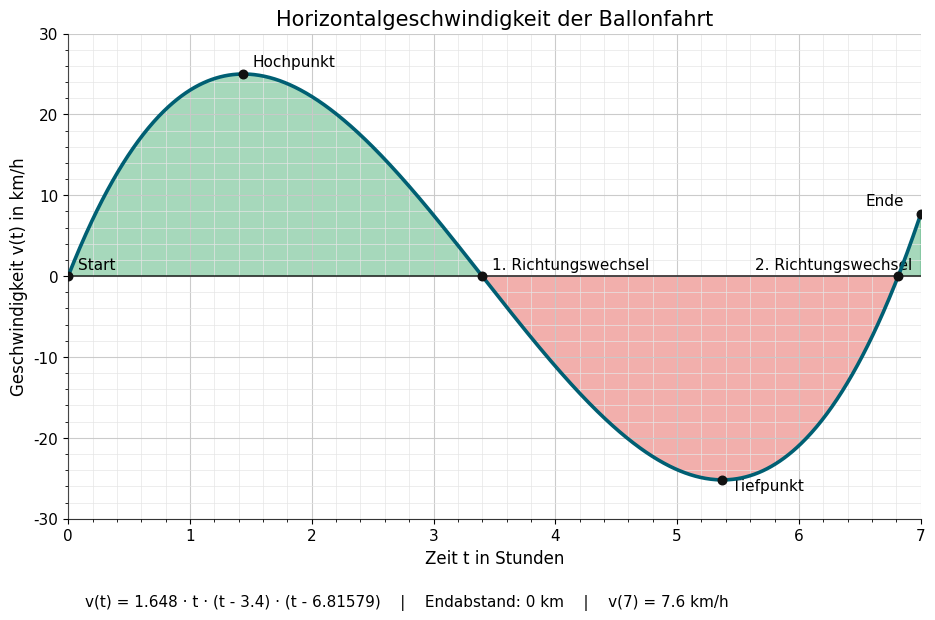
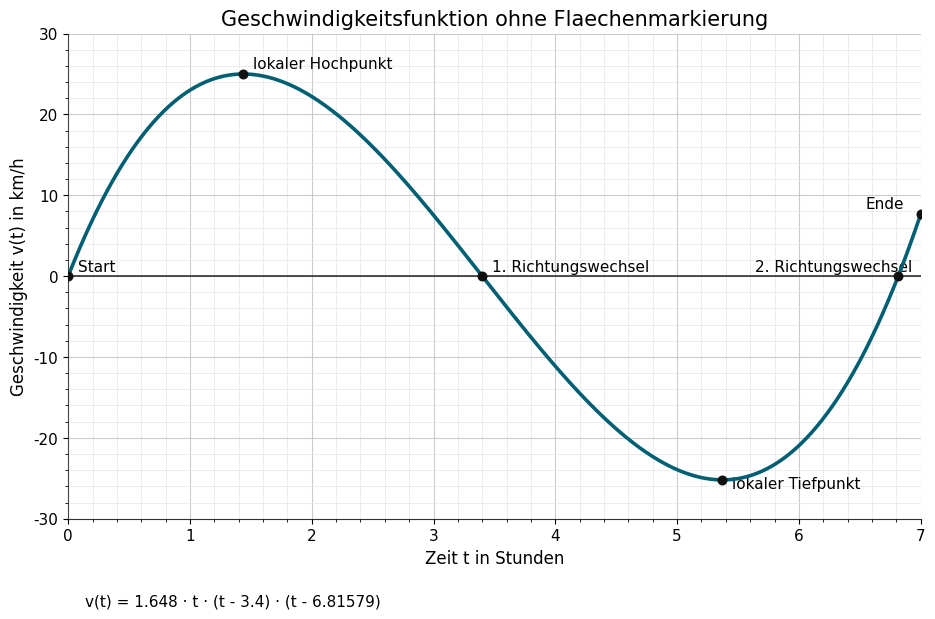
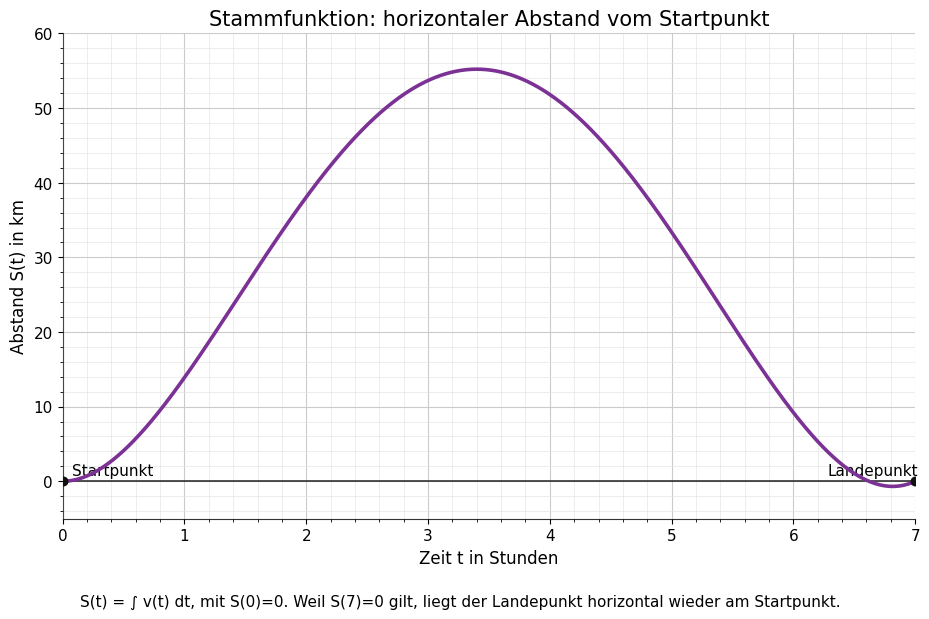
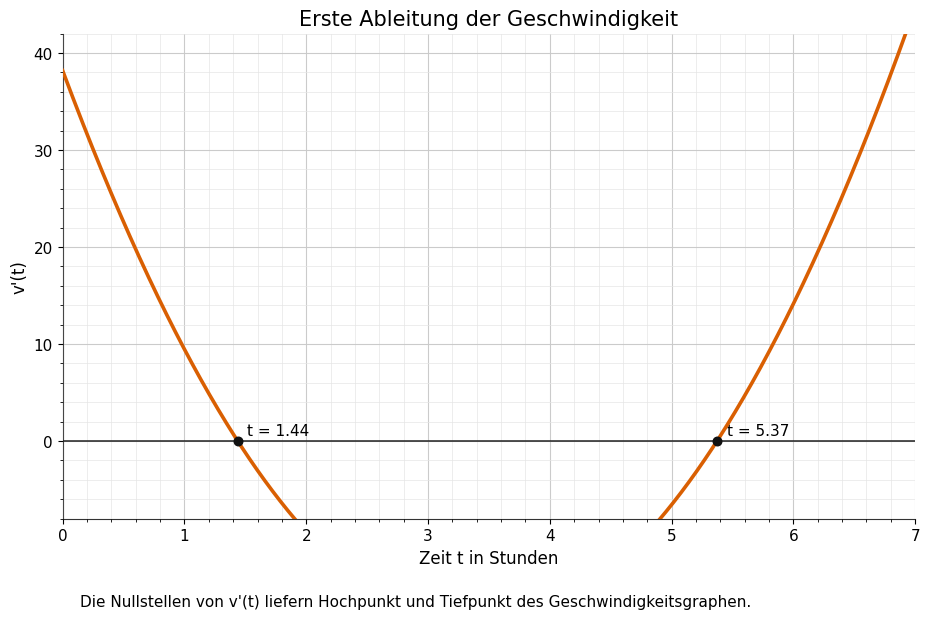
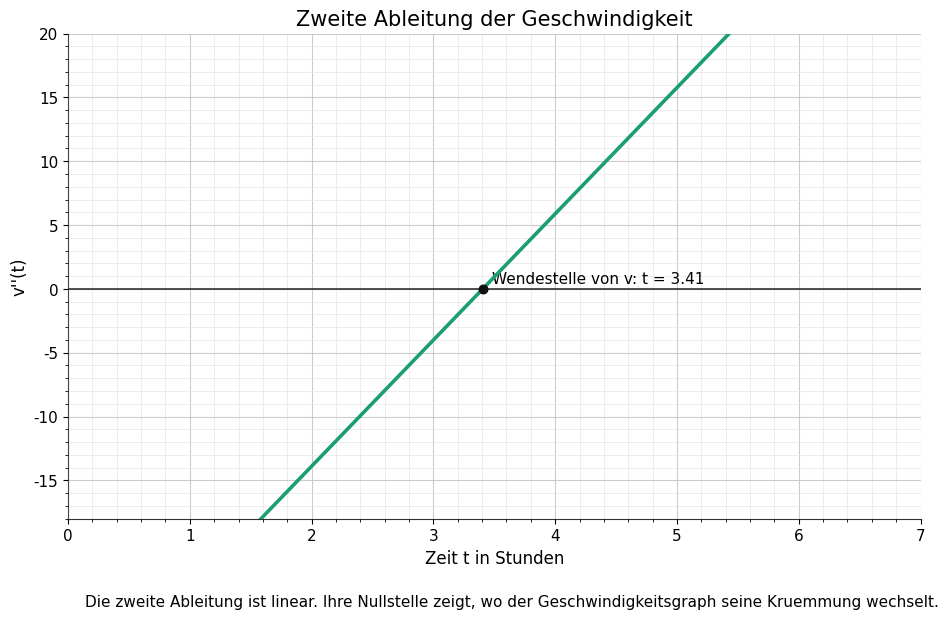
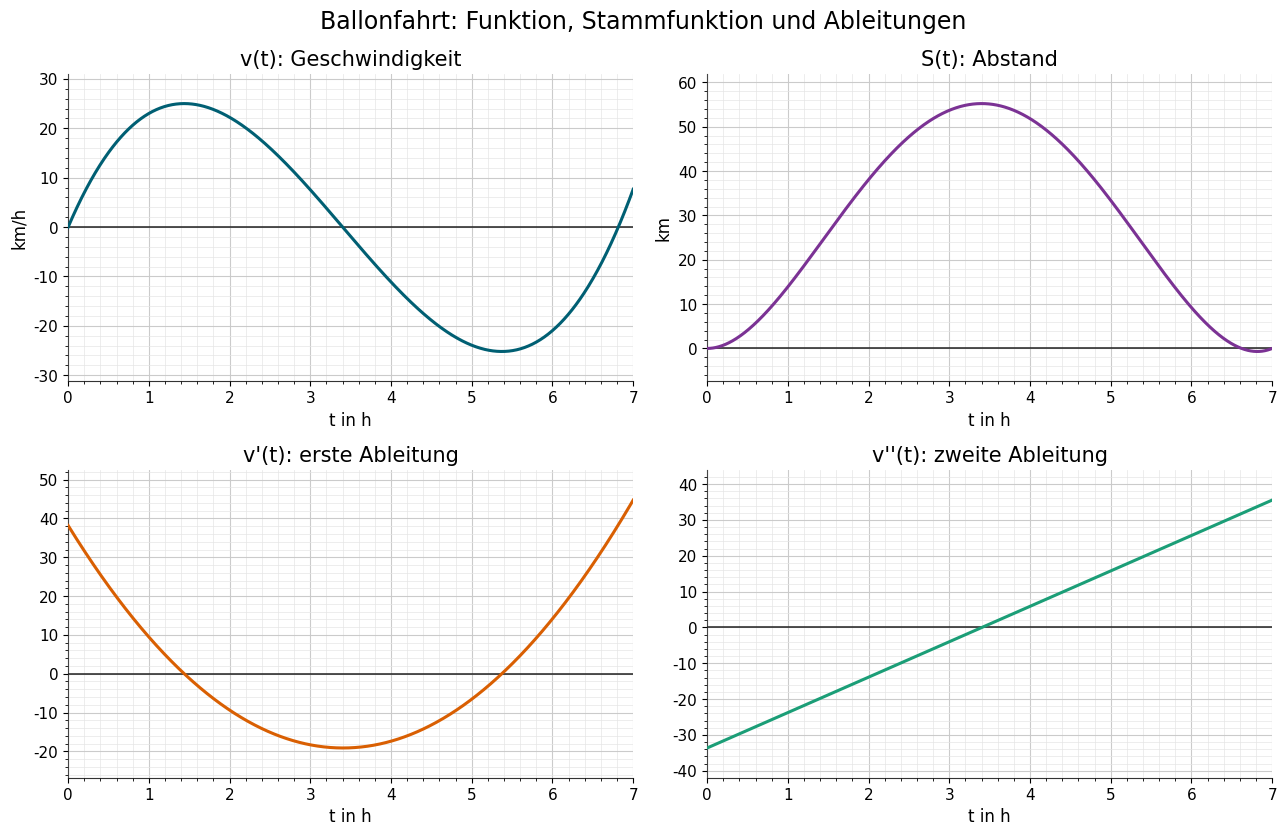
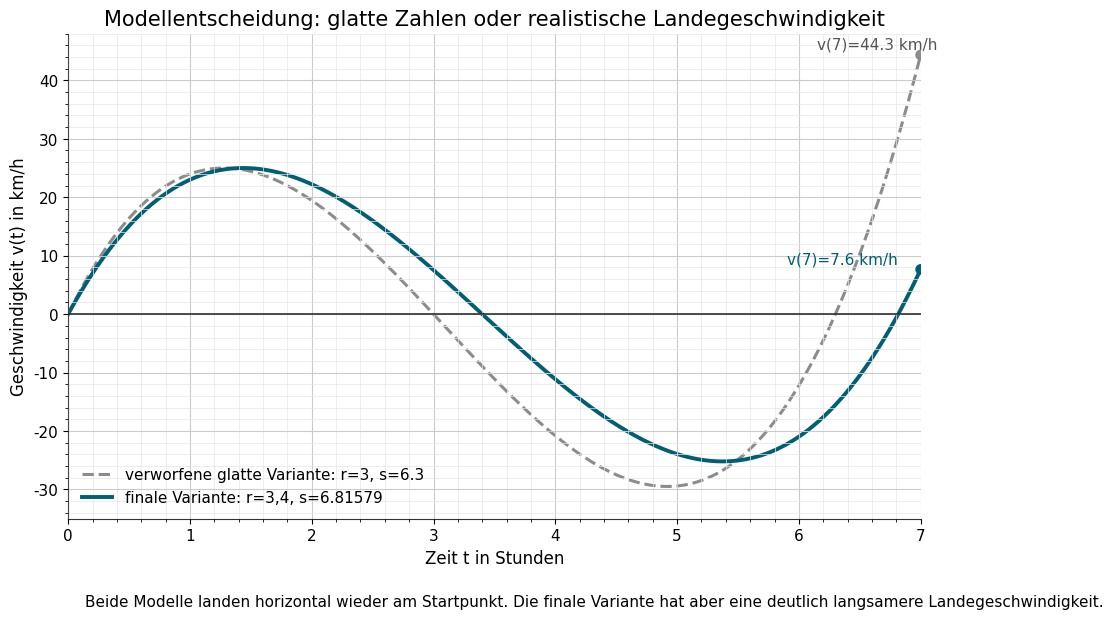

These charts were generated, in order, by the following Python code:
import os

import matplotlib.pyplot as plt
import numpy as np


OUT_DIR = r"C:\Users\leona\Documents\PL Mathe\Grafiken"
os.makedirs(OUT_DIR, exist_ok=True)

# Final model with realistic landing speed:
# v(t) = k * t * (t - 3.4) * (t - s), 0 <= t <= 7
# s follows from integral_0^7 v(t) dt = 0.
# k is chosen so that the local maximum is 25 km/h.
r = 3.4
s = ((343 * r / 3) - (2401 / 4)) / ((49 * r / 2) - (343 / 3))


def v(t):
    return k * t * (t - r) * (t - s)


def V(t):
    return k * (t**4 / 4 - (r + s) * t**3 / 3 + r * s * t**2 / 2)


def a(t):
    # First derivative of v(t)
    return k * (3 * t**2 - 2 * (r + s) * t + r * s)


def j(t):
    # Second derivative of v(t)
    return k * (6 * t - 2 * (r + s))


def extrema_of_v():
    coeff = [3, -2 * (r + s), r * s]
    roots = np.roots(coeff)
    return sorted(float(x.real) for x in roots if abs(x.imag) < 1e-9 and 0 <= x.real <= 7)


def local_max_scale(target_max=25):
    t_max = extrema_of_v()[0]
    raw = t_max * (t_max - r) * (t_max - s)
    return target_max / raw


def style_axes(ax, xlim=(0, 7), ylim=None):
    ax.set_xlim(*xlim)
    if ylim is not None:
        ax.set_ylim(*ylim)
    ax.axhline(0, color="#222222", linewidth=1.1, zorder=4)
    ax.axvline(0, color="#222222", linewidth=1.1, zorder=4)
    ax.set_axisbelow(False)
    ax.grid(True, which="major", color="#c9c9c9", linewidth=0.8, alpha=0.95, zorder=2)
    ax.grid(True, which="minor", color="#e5e5e5", linewidth=0.55, alpha=0.9, zorder=2)
    ax.minorticks_on()
    for spine in ["top", "right"]:
        ax.spines[spine].set_visible(False)
    ax.spines["left"].set_color("#333333")
    ax.spines["bottom"].set_color("#333333")


def save(fig, name):
    path = os.path.join(OUT_DIR, name)
    fig.savefig(path, dpi=220, bbox_inches="tight", facecolor="white")
    plt.close(fig)
    print(path)


t = np.linspace(0, 7, 1000)
special_t = extrema_of_v()
k = local_max_scale(25)
end_distance = V(7)
formula_text = f"v(t) = {k:.3f} · t · (t - {r:.1f}) · (t - {s:.5f})"

plt.rcParams.update(
    {
        "font.family": "DejaVu Sans",
        "font.size": 11,
        "axes.titlesize": 15,
        "axes.labelsize": 12,
        "figure.facecolor": "white",
        "axes.facecolor": "white",
    }
)


# 1. Velocity with integral areas.
fig, ax = plt.subplots(figsize=(11, 6.3))
ax.plot(t, v(t), color="#005f73", linewidth=2.6, zorder=5)
ax.fill_between(t, 0, v(t), where=v(t) >= 0, interpolate=True, color="#2ca25f", alpha=0.42, zorder=1)
ax.fill_between(t, 0, v(t), where=v(t) <= 0, interpolate=True, color="#de2d26", alpha=0.38, zorder=1)
ax.scatter([0, r, s, 7], [0, 0, 0, v(7)], color="#111111", s=38, zorder=6)
for x, y, label, dx, dy in [
    (0, 0, "Start", 0.08, 0.9),
    (r, 0, "1. Richtungswechsel", 0.08, 0.9),
    (s, 0, "2. Richtungswechsel", -1.18, 0.9),
    (7, v(7), "Ende", -0.45, 1.1),
]:
    ax.text(x + dx, y + dy, label)
for x in special_t:
    label = "Hochpunkt" if v(x) > 0 else "Tiefpunkt"
    ax.scatter([x], [v(x)], color="#111111", s=38, zorder=6)
    ax.text(x + 0.08, v(x) + (0.9 if v(x) > 0 else -1.3), label)
style_axes(ax, ylim=(-30, 30))
ax.set_title("Horizontalgeschwindigkeit der Ballonfahrt")
ax.set_xlabel("Zeit t in Stunden")
ax.set_ylabel("Geschwindigkeit v(t) in km/h")
ax.text(
    0.02,
    -0.18,
    f"{formula_text}    |    Endabstand: 0 km    |    v(7) = {v(7):.1f} km/h",
    transform=ax.transAxes,
)
save(fig, "01_geschwindigkeit_mit_flaechen.png")


# 1b. Clean velocity plot without filled areas.
fig, ax = plt.subplots(figsize=(11, 6.3))
ax.plot(t, v(t), color="#005f73", linewidth=2.6, zorder=5)
ax.scatter([0, r, s, 7], [0, 0, 0, v(7)], color="#111111", s=38, zorder=6)
for x, y, label, dx, dy in [
    (0, 0, "Start", 0.08, 0.6),
    (r, 0, "1. Richtungswechsel", 0.08, 0.6),
    (s, 0, "2. Richtungswechsel", -1.18, 0.6),
    (7, v(7), "Ende", -0.45, 0.7),
]:
    ax.text(x + dx, y + dy, label)
for x in special_t:
    label = "lokaler Hochpunkt" if v(x) > 0 else "lokaler Tiefpunkt"
    ax.scatter([x], [v(x)], color="#111111", s=38, zorder=6)
    ax.text(x + 0.08, v(x) + (0.7 if v(x) > 0 else -1.0), label)
style_axes(ax, ylim=(-30, 30))
ax.set_title("Geschwindigkeitsfunktion ohne Flaechenmarkierung")
ax.set_xlabel("Zeit t in Stunden")
ax.set_ylabel("Geschwindigkeit v(t) in km/h")
ax.text(
    0.02,
    -0.18,
    formula_text,
    transform=ax.transAxes,
)
save(fig, "01b_geschwindigkeit_ohne_flaechen.png")


# 2. Antiderivative / horizontal position.
fig, ax = plt.subplots(figsize=(11, 6.3))
ax.plot(t, V(t), color="#7b3294", linewidth=2.6, zorder=5)
ax.scatter([0, 7], [V(0), V(7)], color="#111111", s=38, zorder=6)
ax.text(0.08, V(0) + 0.8, "Startpunkt")
ax.text(6.28, V(7) + 0.8, "Landepunkt")
style_axes(ax, ylim=(-5, 60))
ax.set_title("Stammfunktion: horizontaler Abstand vom Startpunkt")
ax.set_xlabel("Zeit t in Stunden")
ax.set_ylabel("Abstand S(t) in km")
ax.text(
    0.02,
    -0.18,
    "S(t) = ∫ v(t) dt, mit S(0)=0. Weil S(7)=0 gilt, liegt der Landepunkt horizontal wieder am Startpunkt.",
    transform=ax.transAxes,
)
save(fig, "02_stammfunktion_abstand.png")


# 3. First derivative.
fig, ax = plt.subplots(figsize=(11, 6.3))
ax.plot(t, a(t), color="#d95f02", linewidth=2.6, zorder=5)
for x in special_t:
    ax.scatter([x], [0], color="#111111", s=38, zorder=6)
    ax.text(x + 0.08, 0.55, f"t = {x:.2f}")
style_axes(ax, ylim=(-8, 42))
ax.set_title("Erste Ableitung der Geschwindigkeit")
ax.set_xlabel("Zeit t in Stunden")
ax.set_ylabel("v'(t)")
ax.text(
    0.02,
    -0.18,
    "Die Nullstellen von v'(t) liefern Hochpunkt und Tiefpunkt des Geschwindigkeitsgraphen.",
    transform=ax.transAxes,
)
save(fig, "03_erste_ableitung.png")


# 4. Second derivative.
fig, ax = plt.subplots(figsize=(11, 6.3))
ax.plot(t, j(t), color="#1b9e77", linewidth=2.6, zorder=5)
zero_second = (r + s) / 3
ax.scatter([zero_second], [0], color="#111111", s=38, zorder=6)
ax.text(zero_second + 0.08, 0.45, f"Wendestelle von v: t = {zero_second:.2f}")
style_axes(ax, ylim=(-18, 20))
ax.set_title("Zweite Ableitung der Geschwindigkeit")
ax.set_xlabel("Zeit t in Stunden")
ax.set_ylabel("v''(t)")
ax.text(
    0.02,
    -0.18,
    "Die zweite Ableitung ist linear. Ihre Nullstelle zeigt, wo der Geschwindigkeitsgraph seine Kruemmung wechselt.",
    transform=ax.transAxes,
)
save(fig, "04_zweite_ableitung.png")


# 5. Overview sheet.
fig, axs = plt.subplots(2, 2, figsize=(13, 8.5))
plots = [
    (axs[0, 0], v(t), "v(t): Geschwindigkeit", "km/h", "#005f73"),
    (axs[0, 1], V(t), "S(t): Abstand", "km", "#7b3294"),
    (axs[1, 0], a(t), "v'(t): erste Ableitung", "", "#d95f02"),
    (axs[1, 1], j(t), "v''(t): zweite Ableitung", "", "#1b9e77"),
]
for ax, y, title, ylabel, color in plots:
    ax.plot(t, y, color=color, linewidth=2.2, zorder=5)
    ax.set_title(title)
    ax.set_xlabel("t in h")
    ax.set_ylabel(ylabel)
    pad = max(1, (float(np.max(y)) - float(np.min(y))) * 0.12)
    style_axes(ax, ylim=(float(np.min(y)) - pad, float(np.max(y)) + pad))
fig.suptitle("Ballonfahrt: Funktion, Stammfunktion und Ableitungen", fontsize=17)
fig.tight_layout()
save(fig, "00_uebersicht_alle_graphen.png")


# 6. Decision comparison: smooth numbers vs. realistic landing speed.
def model_from_first_root(first_root, target_max=25):
    second_root = ((343 * first_root / 3) - (2401 / 4)) / ((49 * first_root / 2) - (343 / 3))
    coeff = [3, -2 * (first_root + second_root), first_root * second_root]
    roots = sorted(float(x.real) for x in np.roots(coeff) if abs(x.imag) < 1e-9 and 0 <= x.real <= 7)
    raw = lambda x: x * (x - first_root) * (x - second_root)
    scale = target_max / raw(roots[0])
    return second_root, scale, lambda x: scale * raw(x)


smooth_s, smooth_k, smooth_v = model_from_first_root(3.0)
final_s, final_k, final_v = model_from_first_root(3.4)
fig, ax = plt.subplots(figsize=(11, 6.3))
ax.plot(t, smooth_v(t), color="#8c8c8c", linewidth=2.2, linestyle="--", label=f"verworfene glatte Variante: r=3, s={smooth_s:.1f}")
ax.plot(t, final_v(t), color="#005f73", linewidth=2.8, label=f"finale Variante: r=3,4, s={final_s:.5f}")
ax.scatter([7, 7], [smooth_v(7), final_v(7)], color=["#8c8c8c", "#005f73"], s=45, zorder=6)
ax.text(6.15, smooth_v(7) + 1.0, f"v(7)={smooth_v(7):.1f} km/h", color="#555555")
ax.text(5.9, final_v(7) + 1.0, f"v(7)={final_v(7):.1f} km/h", color="#005f73")
style_axes(ax, ylim=(-35, 48))
ax.set_title("Modellentscheidung: glatte Zahlen oder realistische Landegeschwindigkeit")
ax.set_xlabel("Zeit t in Stunden")
ax.set_ylabel("Geschwindigkeit v(t) in km/h")
ax.legend(loc="lower left", frameon=False)
ax.text(
    0.02,
    -0.18,
    "Beide Modelle landen horizontal wieder am Startpunkt. Die finale Variante hat aber eine deutlich langsamere Landegeschwindigkeit.",
    transform=ax.transAxes,
)
save(fig, "10_modellentscheidung_vergleich.png")
